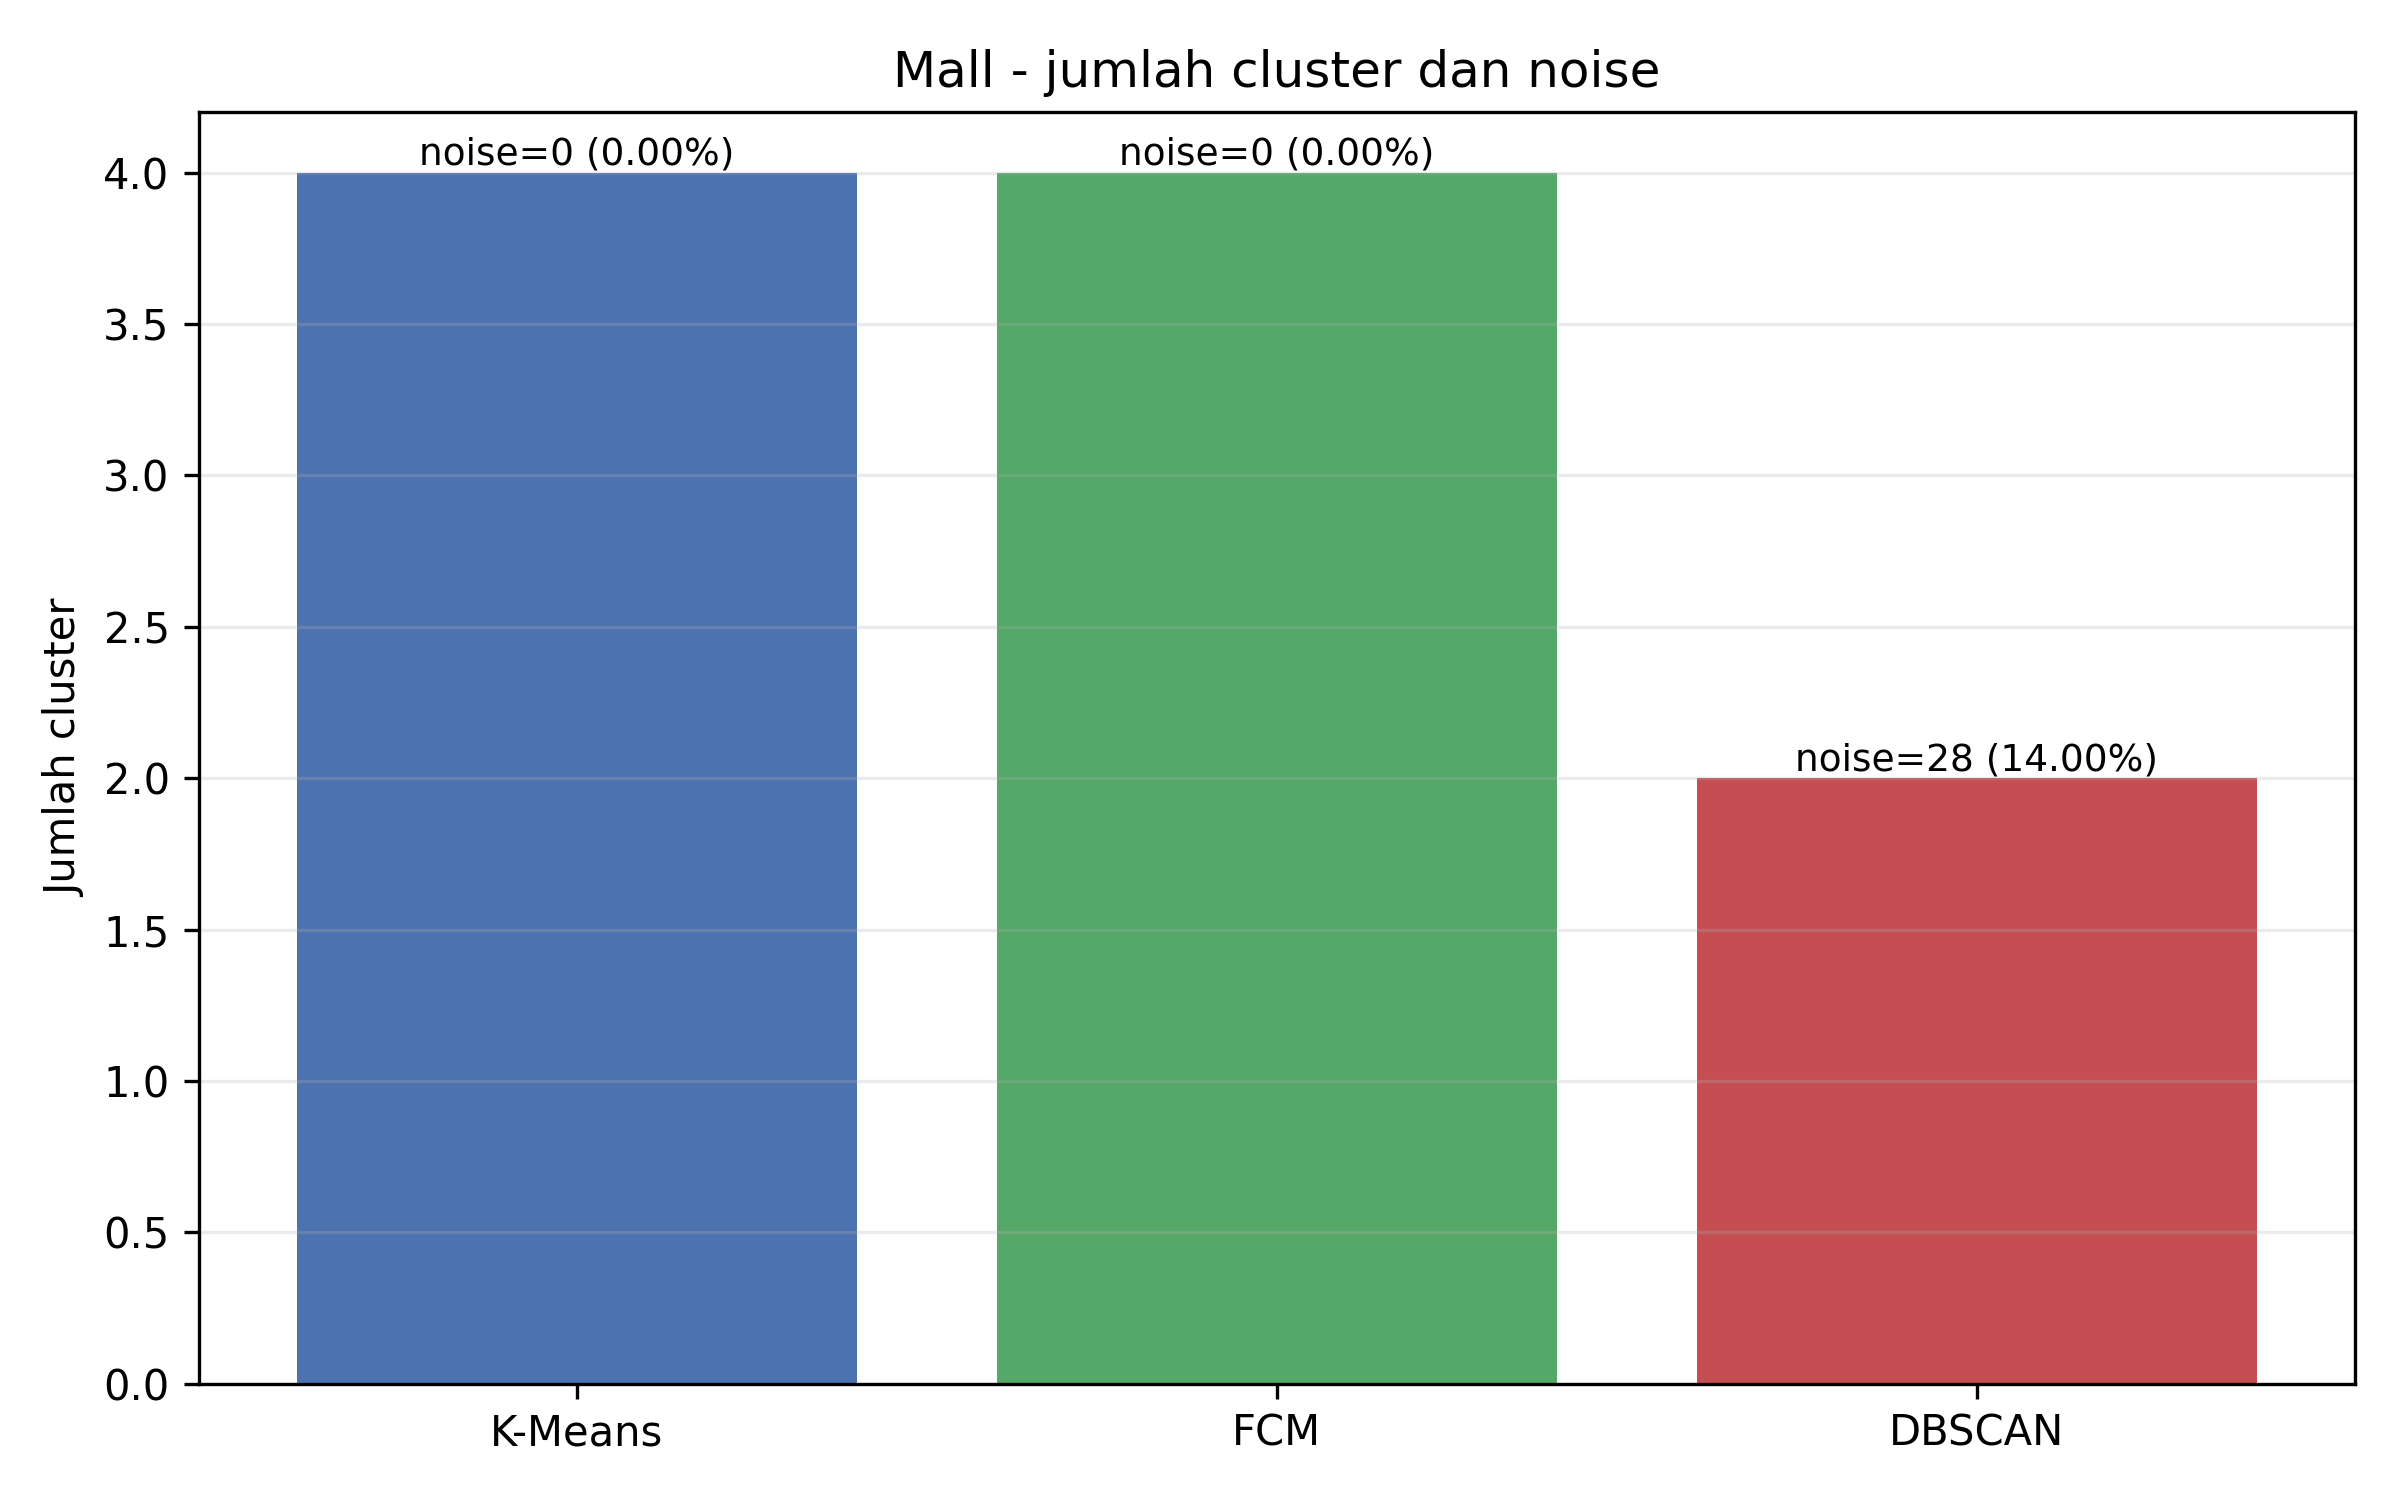

Source data for this figure (header and first rows):
Dataset, Algorithm, Jumlah_Cluster, Cluster_Sizes, Jumlah_Noise, Persentase_Noise, Jumlah_Data
Mall Customers, K-Means, 4, 65,57,38,40, 0, 0.0, 200
Mall Customers, FCM, 4, 35,63,62,40, 0, 0.0, 200
Mall Customers, DBSCAN, 2, 137,35, 28, 0.14, 200
